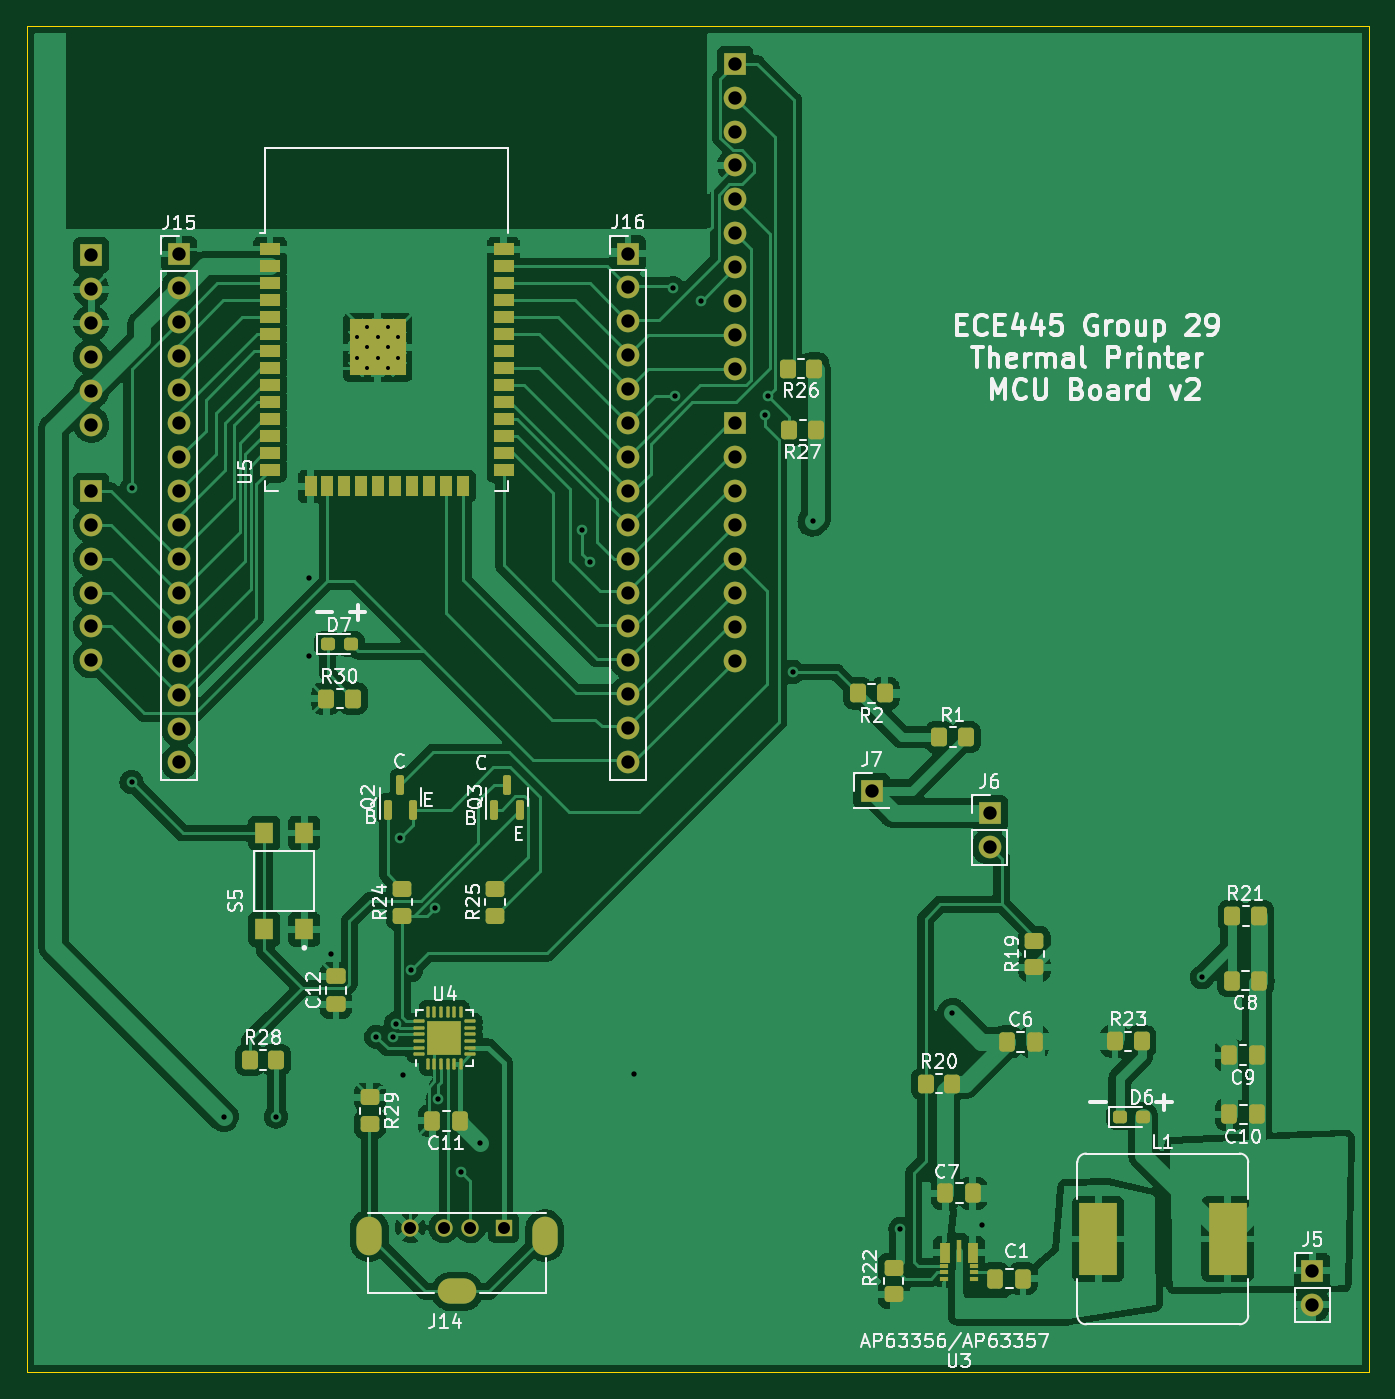
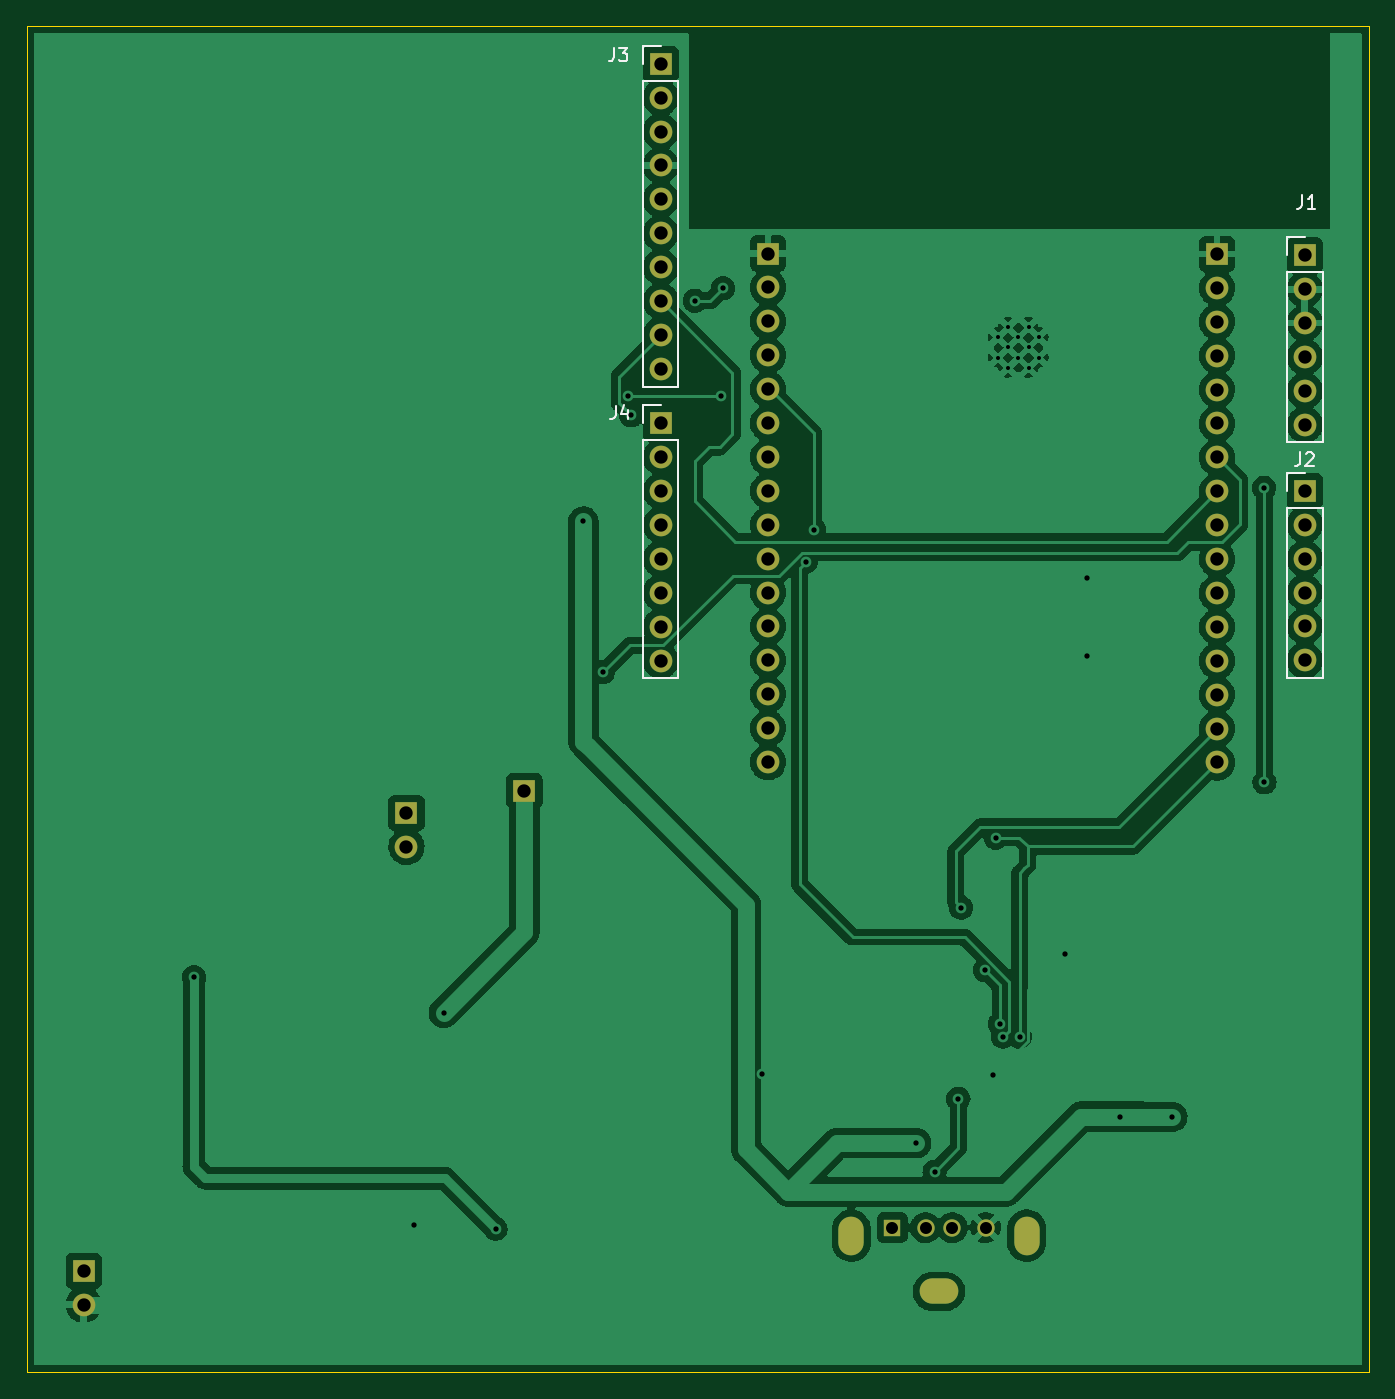
Circuit board: 11 layer files. Board 100.6 x 100.8 mm.
- bottom_copper: 445-B_Cu.gbr (204941 bytes)
- bottom_mask: 445-B_Mask.gbr (2896 bytes)
- paste: 445-B_Paste.gbr (467 bytes)
- bottom_silk: 445-B_Silkscreen.gbr (3457 bytes)
- outline: 445-Edge_Cuts.gbr (712 bytes)
- top_copper: 445-F_Cu.gbr (281859 bytes)
- top_mask: 445-F_Mask.gbr (9622 bytes)
- paste: 445-F_Paste.gbr (7141 bytes)
- top_silk: 445-F_Silkscreen.gbr (57845 bytes)
- drill: 445-NPTH.drl (287 bytes)
- drill: 445-PTH.drl (2590 bytes)

=== bottom_copper: 445-B_Cu.gbr (204941 bytes, source omitted) ===
=== bottom_mask: 445-B_Mask.gbr ===
%TF.GenerationSoftware,KiCad,Pcbnew,(6.0.10)*%
%TF.CreationDate,2023-04-05T18:46:28-05:00*%
%TF.ProjectId,445,3434352e-6b69-4636-9164-5f7063625858,rev?*%
%TF.SameCoordinates,Original*%
%TF.FileFunction,Soldermask,Bot*%
%TF.FilePolarity,Negative*%
%FSLAX46Y46*%
G04 Gerber Fmt 4.6, Leading zero omitted, Abs format (unit mm)*
G04 Created by KiCad (PCBNEW (6.0.10)) date 2023-04-05 18:46:28*
%MOMM*%
%LPD*%
G01*
G04 APERTURE LIST*
%ADD10R,1.700000X1.700000*%
%ADD11O,1.700000X1.700000*%
%ADD12R,1.300000X1.300000*%
%ADD13C,1.300000*%
%ADD14O,1.900000X2.900000*%
%ADD15O,2.900000X1.900000*%
G04 APERTURE END LIST*
D10*
%TO.C,J5*%
X213160000Y-141500000D03*
D11*
X213160000Y-144040000D03*
%TD*%
D10*
%TO.C,J6*%
X188976000Y-107188000D03*
D11*
X188976000Y-109728000D03*
%TD*%
D12*
%TO.C,J14*%
X152578000Y-138262000D03*
D13*
X150078000Y-138262000D03*
X148078000Y-138262000D03*
X145578000Y-138262000D03*
D14*
X142508000Y-138862000D03*
D15*
X149078000Y-143042000D03*
D14*
X155648000Y-138862000D03*
%TD*%
D10*
%TO.C,J15*%
X128240000Y-65310000D03*
D11*
X128240000Y-67850000D03*
X128240000Y-70390000D03*
X128240000Y-72930000D03*
X128240000Y-75470000D03*
X128240000Y-78010000D03*
X128240000Y-80550000D03*
X128240000Y-83090000D03*
X128240000Y-85630000D03*
X128240000Y-88170000D03*
X128240000Y-90710000D03*
X128240000Y-93250000D03*
X128240000Y-95790000D03*
X128240000Y-98330000D03*
X128240000Y-100870000D03*
X128240000Y-103410000D03*
%TD*%
D10*
%TO.C,J16*%
X161880000Y-65280000D03*
D11*
X161880000Y-67820000D03*
X161880000Y-70360000D03*
X161880000Y-72900000D03*
X161880000Y-75440000D03*
X161880000Y-77980000D03*
X161880000Y-80520000D03*
X161880000Y-83060000D03*
X161880000Y-85600000D03*
X161880000Y-88140000D03*
X161880000Y-90680000D03*
X161880000Y-93220000D03*
X161880000Y-95760000D03*
X161880000Y-98300000D03*
X161880000Y-100840000D03*
X161880000Y-103380000D03*
%TD*%
D10*
%TO.C,J7*%
X180140000Y-105530000D03*
%TD*%
%TO.C,J3*%
X169926000Y-51059000D03*
D11*
X169926000Y-53599000D03*
X169926000Y-56139000D03*
X169926000Y-58679000D03*
X169926000Y-61219000D03*
X169926000Y-63759000D03*
X169926000Y-66299000D03*
X169926000Y-68839000D03*
X169926000Y-71379000D03*
X169926000Y-73919000D03*
%TD*%
D10*
%TO.C,J1*%
X121666000Y-65405000D03*
D11*
X121666000Y-67945000D03*
X121666000Y-70485000D03*
X121666000Y-73025000D03*
X121666000Y-75565000D03*
X121666000Y-78105000D03*
%TD*%
D10*
%TO.C,J2*%
X121666000Y-83058000D03*
D11*
X121666000Y-85598000D03*
X121666000Y-88138000D03*
X121666000Y-90678000D03*
X121666000Y-93218000D03*
X121666000Y-95758000D03*
%TD*%
D10*
%TO.C,J4*%
X169926000Y-77993000D03*
D11*
X169926000Y-80533000D03*
X169926000Y-83073000D03*
X169926000Y-85613000D03*
X169926000Y-88153000D03*
X169926000Y-90693000D03*
X169926000Y-93233000D03*
X169926000Y-95773000D03*
%TD*%
M02*

=== paste: 445-B_Paste.gbr ===
%TF.GenerationSoftware,KiCad,Pcbnew,(6.0.10)*%
%TF.CreationDate,2023-04-05T18:46:28-05:00*%
%TF.ProjectId,445,3434352e-6b69-4636-9164-5f7063625858,rev?*%
%TF.SameCoordinates,Original*%
%TF.FileFunction,Paste,Bot*%
%TF.FilePolarity,Positive*%
%FSLAX46Y46*%
G04 Gerber Fmt 4.6, Leading zero omitted, Abs format (unit mm)*
G04 Created by KiCad (PCBNEW (6.0.10)) date 2023-04-05 18:46:28*
%MOMM*%
%LPD*%
G01*
G04 APERTURE LIST*
G04 APERTURE END LIST*
M02*

=== bottom_silk: 445-B_Silkscreen.gbr ===
%TF.GenerationSoftware,KiCad,Pcbnew,(6.0.10)*%
%TF.CreationDate,2023-04-05T18:46:28-05:00*%
%TF.ProjectId,445,3434352e-6b69-4636-9164-5f7063625858,rev?*%
%TF.SameCoordinates,Original*%
%TF.FileFunction,Legend,Bot*%
%TF.FilePolarity,Positive*%
%FSLAX46Y46*%
G04 Gerber Fmt 4.6, Leading zero omitted, Abs format (unit mm)*
G04 Created by KiCad (PCBNEW (6.0.10)) date 2023-04-05 18:46:28*
%MOMM*%
%LPD*%
G01*
G04 APERTURE LIST*
%ADD10C,0.150000*%
%ADD11C,0.120000*%
G04 APERTURE END LIST*
D10*
%TO.C,J3*%
X173434333Y-49871380D02*
X173434333Y-50585666D01*
X173481952Y-50728523D01*
X173577190Y-50823761D01*
X173720047Y-50871380D01*
X173815285Y-50871380D01*
X173053380Y-49871380D02*
X172434333Y-49871380D01*
X172767666Y-50252333D01*
X172624809Y-50252333D01*
X172529571Y-50299952D01*
X172481952Y-50347571D01*
X172434333Y-50442809D01*
X172434333Y-50680904D01*
X172481952Y-50776142D01*
X172529571Y-50823761D01*
X172624809Y-50871380D01*
X172910523Y-50871380D01*
X173005761Y-50823761D01*
X173053380Y-50776142D01*
%TO.C,J1*%
X121872333Y-60920380D02*
X121872333Y-61634666D01*
X121919952Y-61777523D01*
X122015190Y-61872761D01*
X122158047Y-61920380D01*
X122253285Y-61920380D01*
X120872333Y-61920380D02*
X121443761Y-61920380D01*
X121158047Y-61920380D02*
X121158047Y-60920380D01*
X121253285Y-61063238D01*
X121348523Y-61158476D01*
X121443761Y-61206095D01*
%TO.C,J2*%
X121999333Y-80180380D02*
X121999333Y-80894666D01*
X122046952Y-81037523D01*
X122142190Y-81132761D01*
X122285047Y-81180380D01*
X122380285Y-81180380D01*
X121570761Y-80275619D02*
X121523142Y-80228000D01*
X121427904Y-80180380D01*
X121189809Y-80180380D01*
X121094571Y-80228000D01*
X121046952Y-80275619D01*
X120999333Y-80370857D01*
X120999333Y-80466095D01*
X121046952Y-80608952D01*
X121618380Y-81180380D01*
X120999333Y-81180380D01*
%TO.C,J4*%
X173307333Y-76668380D02*
X173307333Y-77382666D01*
X173354952Y-77525523D01*
X173450190Y-77620761D01*
X173593047Y-77668380D01*
X173688285Y-77668380D01*
X172402571Y-77001714D02*
X172402571Y-77668380D01*
X172640666Y-76620761D02*
X172878761Y-77335047D01*
X172259714Y-77335047D01*
D11*
%TO.C,J3*%
X171256000Y-52329000D02*
X171256000Y-75249000D01*
X171256000Y-51059000D02*
X171256000Y-49729000D01*
X171256000Y-75249000D02*
X168596000Y-75249000D01*
X171256000Y-49729000D02*
X169926000Y-49729000D01*
X171256000Y-52329000D02*
X168596000Y-52329000D01*
X168596000Y-52329000D02*
X168596000Y-75249000D01*
%TO.C,J1*%
X120336000Y-66675000D02*
X120336000Y-79435000D01*
X122996000Y-66675000D02*
X122996000Y-79435000D01*
X122996000Y-64075000D02*
X121666000Y-64075000D01*
X122996000Y-65405000D02*
X122996000Y-64075000D01*
X122996000Y-66675000D02*
X120336000Y-66675000D01*
X122996000Y-79435000D02*
X120336000Y-79435000D01*
%TO.C,J2*%
X120336000Y-84328000D02*
X120336000Y-97088000D01*
X122996000Y-84328000D02*
X122996000Y-97088000D01*
X122996000Y-83058000D02*
X122996000Y-81728000D01*
X122996000Y-97088000D02*
X120336000Y-97088000D01*
X122996000Y-84328000D02*
X120336000Y-84328000D01*
X122996000Y-81728000D02*
X121666000Y-81728000D01*
%TO.C,J4*%
X171256000Y-97103000D02*
X168596000Y-97103000D01*
X168596000Y-79263000D02*
X168596000Y-97103000D01*
X171256000Y-76663000D02*
X169926000Y-76663000D01*
X171256000Y-79263000D02*
X171256000Y-97103000D01*
X171256000Y-77993000D02*
X171256000Y-76663000D01*
X171256000Y-79263000D02*
X168596000Y-79263000D01*
%TD*%
M02*

=== outline: 445-Edge_Cuts.gbr ===
%TF.GenerationSoftware,KiCad,Pcbnew,(6.0.10)*%
%TF.CreationDate,2023-04-05T18:46:28-05:00*%
%TF.ProjectId,445,3434352e-6b69-4636-9164-5f7063625858,rev?*%
%TF.SameCoordinates,Original*%
%TF.FileFunction,Profile,NP*%
%FSLAX46Y46*%
G04 Gerber Fmt 4.6, Leading zero omitted, Abs format (unit mm)*
G04 Created by KiCad (PCBNEW (6.0.10)) date 2023-04-05 18:46:28*
%MOMM*%
%LPD*%
G01*
G04 APERTURE LIST*
%TA.AperFunction,Profile*%
%ADD10C,0.050000*%
%TD*%
G04 APERTURE END LIST*
D10*
X116840000Y-48260000D02*
X217424000Y-48260000D01*
X217424000Y-48260000D02*
X217424000Y-149098000D01*
X217424000Y-149098000D02*
X116840000Y-149098000D01*
X116840000Y-149098000D02*
X116840000Y-48260000D01*
M02*

=== top_copper: 445-F_Cu.gbr (281859 bytes, source omitted) ===
=== top_mask: 445-F_Mask.gbr (9622 bytes, source omitted) ===
=== paste: 445-F_Paste.gbr (7141 bytes, source omitted) ===
=== top_silk: 445-F_Silkscreen.gbr (57845 bytes, source omitted) ===
=== drill: 445-NPTH.drl ===
M48
; DRILL file {KiCad (6.0.10)} date Wed Apr  5 18:46:26 2023
; FORMAT={-:-/ absolute / inch / decimal}
; #@! TF.CreationDate,2023-04-05T18:46:26-05:00
; #@! TF.GenerationSoftware,Kicad,Pcbnew,(6.0.10)
; #@! TF.FileFunction,NonPlated,1,2,NPTH
FMAT,2
INCH
%
G90
G05
T0
M30

=== drill: 445-PTH.drl ===
M48
; DRILL file {KiCad (6.0.10)} date Wed Apr  5 18:46:26 2023
; FORMAT={-:-/ absolute / inch / decimal}
; #@! TF.CreationDate,2023-04-05T18:46:26-05:00
; #@! TF.GenerationSoftware,Kicad,Pcbnew,(6.0.10)
; #@! TF.FileFunction,Plated,1,2,PTH
FMAT,2
INCH
; #@! TA.AperFunction,Plated,PTH,ComponentDrill
T1C0.0118
; #@! TA.AperFunction,Plated,PTH,ViaDrill
T2C0.0157
; #@! TA.AperFunction,Plated,PTH,ComponentDrill
T3C0.0354
; #@! TA.AperFunction,Plated,PTH,ComponentDrill
T4C0.0394
; #@! TA.AperFunction,Plated,PTH,ComponentDrill
T5C0.0512
%
G90
G05
T1
X5.575Y-2.8168
X5.575Y-2.8769
X5.605Y-2.7868
X5.605Y-2.8469
X5.605Y-2.9069
X5.635Y-2.8168
X5.635Y-2.8769
X5.6651Y-2.7868
X5.6651Y-2.8469
X5.6651Y-2.9069
X5.6951Y-2.8168
X5.6951Y-2.8769
T2
X4.9091Y-4.1291
X4.9098Y-3.2614
X5.1807Y-5.1161
X5.335Y-5.1159
X5.4319Y-3.526
X5.4323Y-3.7587
X5.498Y-4.6362
X5.6314Y-4.8807
X5.68Y-4.88
X5.6883Y-4.8417
X5.702Y-4.2934
X5.7096Y-4.9921
X5.7337Y-4.6839
X5.8035Y-4.4993
X5.812Y-5.0634
X5.882Y-5.2784
X5.9362Y-5.1941
X6.2386Y-3.3843
X6.2626Y-3.4795
X6.3906Y-4.9917
X6.5067Y-2.6724
X6.5107Y-2.9906
X6.5894Y-2.7094
X6.7768Y-3.0469
X6.7862Y-2.9902
X6.8598Y-3.8043
X6.9181Y-3.3602
X7.1773Y-5.4466
X7.33Y-4.81
X7.418Y-5.436
X8.0662Y-4.7052
T3
X5.7314Y-5.4434
X5.8298Y-5.4434
X5.9086Y-5.4434
X6.007Y-5.4434
T4
X4.79Y-2.575
X4.79Y-2.675
X4.79Y-2.775
X4.79Y-2.875
X4.79Y-2.975
X4.79Y-3.075
X4.79Y-3.27
X4.79Y-3.37
X4.79Y-3.47
X4.79Y-3.57
X4.79Y-3.67
X4.79Y-3.77
X5.0488Y-2.5713
X5.0488Y-2.6713
X5.0488Y-2.7713
X5.0488Y-2.8713
X5.0488Y-2.9713
X5.0488Y-3.0713
X5.0488Y-3.1713
X5.0488Y-3.2713
X5.0488Y-3.3713
X5.0488Y-3.4713
X5.0488Y-3.5713
X5.0488Y-3.6713
X5.0488Y-3.7713
X5.0488Y-3.8713
X5.0488Y-3.9713
X5.0488Y-4.0713
X6.3732Y-2.5701
X6.3732Y-2.6701
X6.3732Y-2.7701
X6.3732Y-2.8701
X6.3732Y-2.9701
X6.3732Y-3.0701
X6.3732Y-3.1701
X6.3732Y-3.2701
X6.3732Y-3.3701
X6.3732Y-3.4701
X6.3732Y-3.5701
X6.3732Y-3.6701
X6.3732Y-3.7701
X6.3732Y-3.8701
X6.3732Y-3.9701
X6.3732Y-4.0701
X6.69Y-2.0102
X6.69Y-2.1102
X6.69Y-2.2102
X6.69Y-2.3102
X6.69Y-2.4102
X6.69Y-2.5102
X6.69Y-2.6102
X6.69Y-2.7102
X6.69Y-2.8102
X6.69Y-2.9102
X6.69Y-3.0706
X6.69Y-3.1706
X6.69Y-3.2706
X6.69Y-3.3706
X6.69Y-3.4706
X6.69Y-3.5706
X6.69Y-3.6706
X6.69Y-3.7706
X7.0921Y-4.1547
X7.44Y-4.22
X7.44Y-4.32
X8.3921Y-5.5709
X8.3921Y-5.6709
T5
G00X5.6106Y-5.4867
M15
G01X5.6106Y-5.4473
M16
G05
G00X5.8889Y-5.6316
M15
G01X5.8495Y-5.6316
M16
G05
G00X6.1279Y-5.4473
M15
G01X6.1279Y-5.4867
M16
G05
T0
M30

